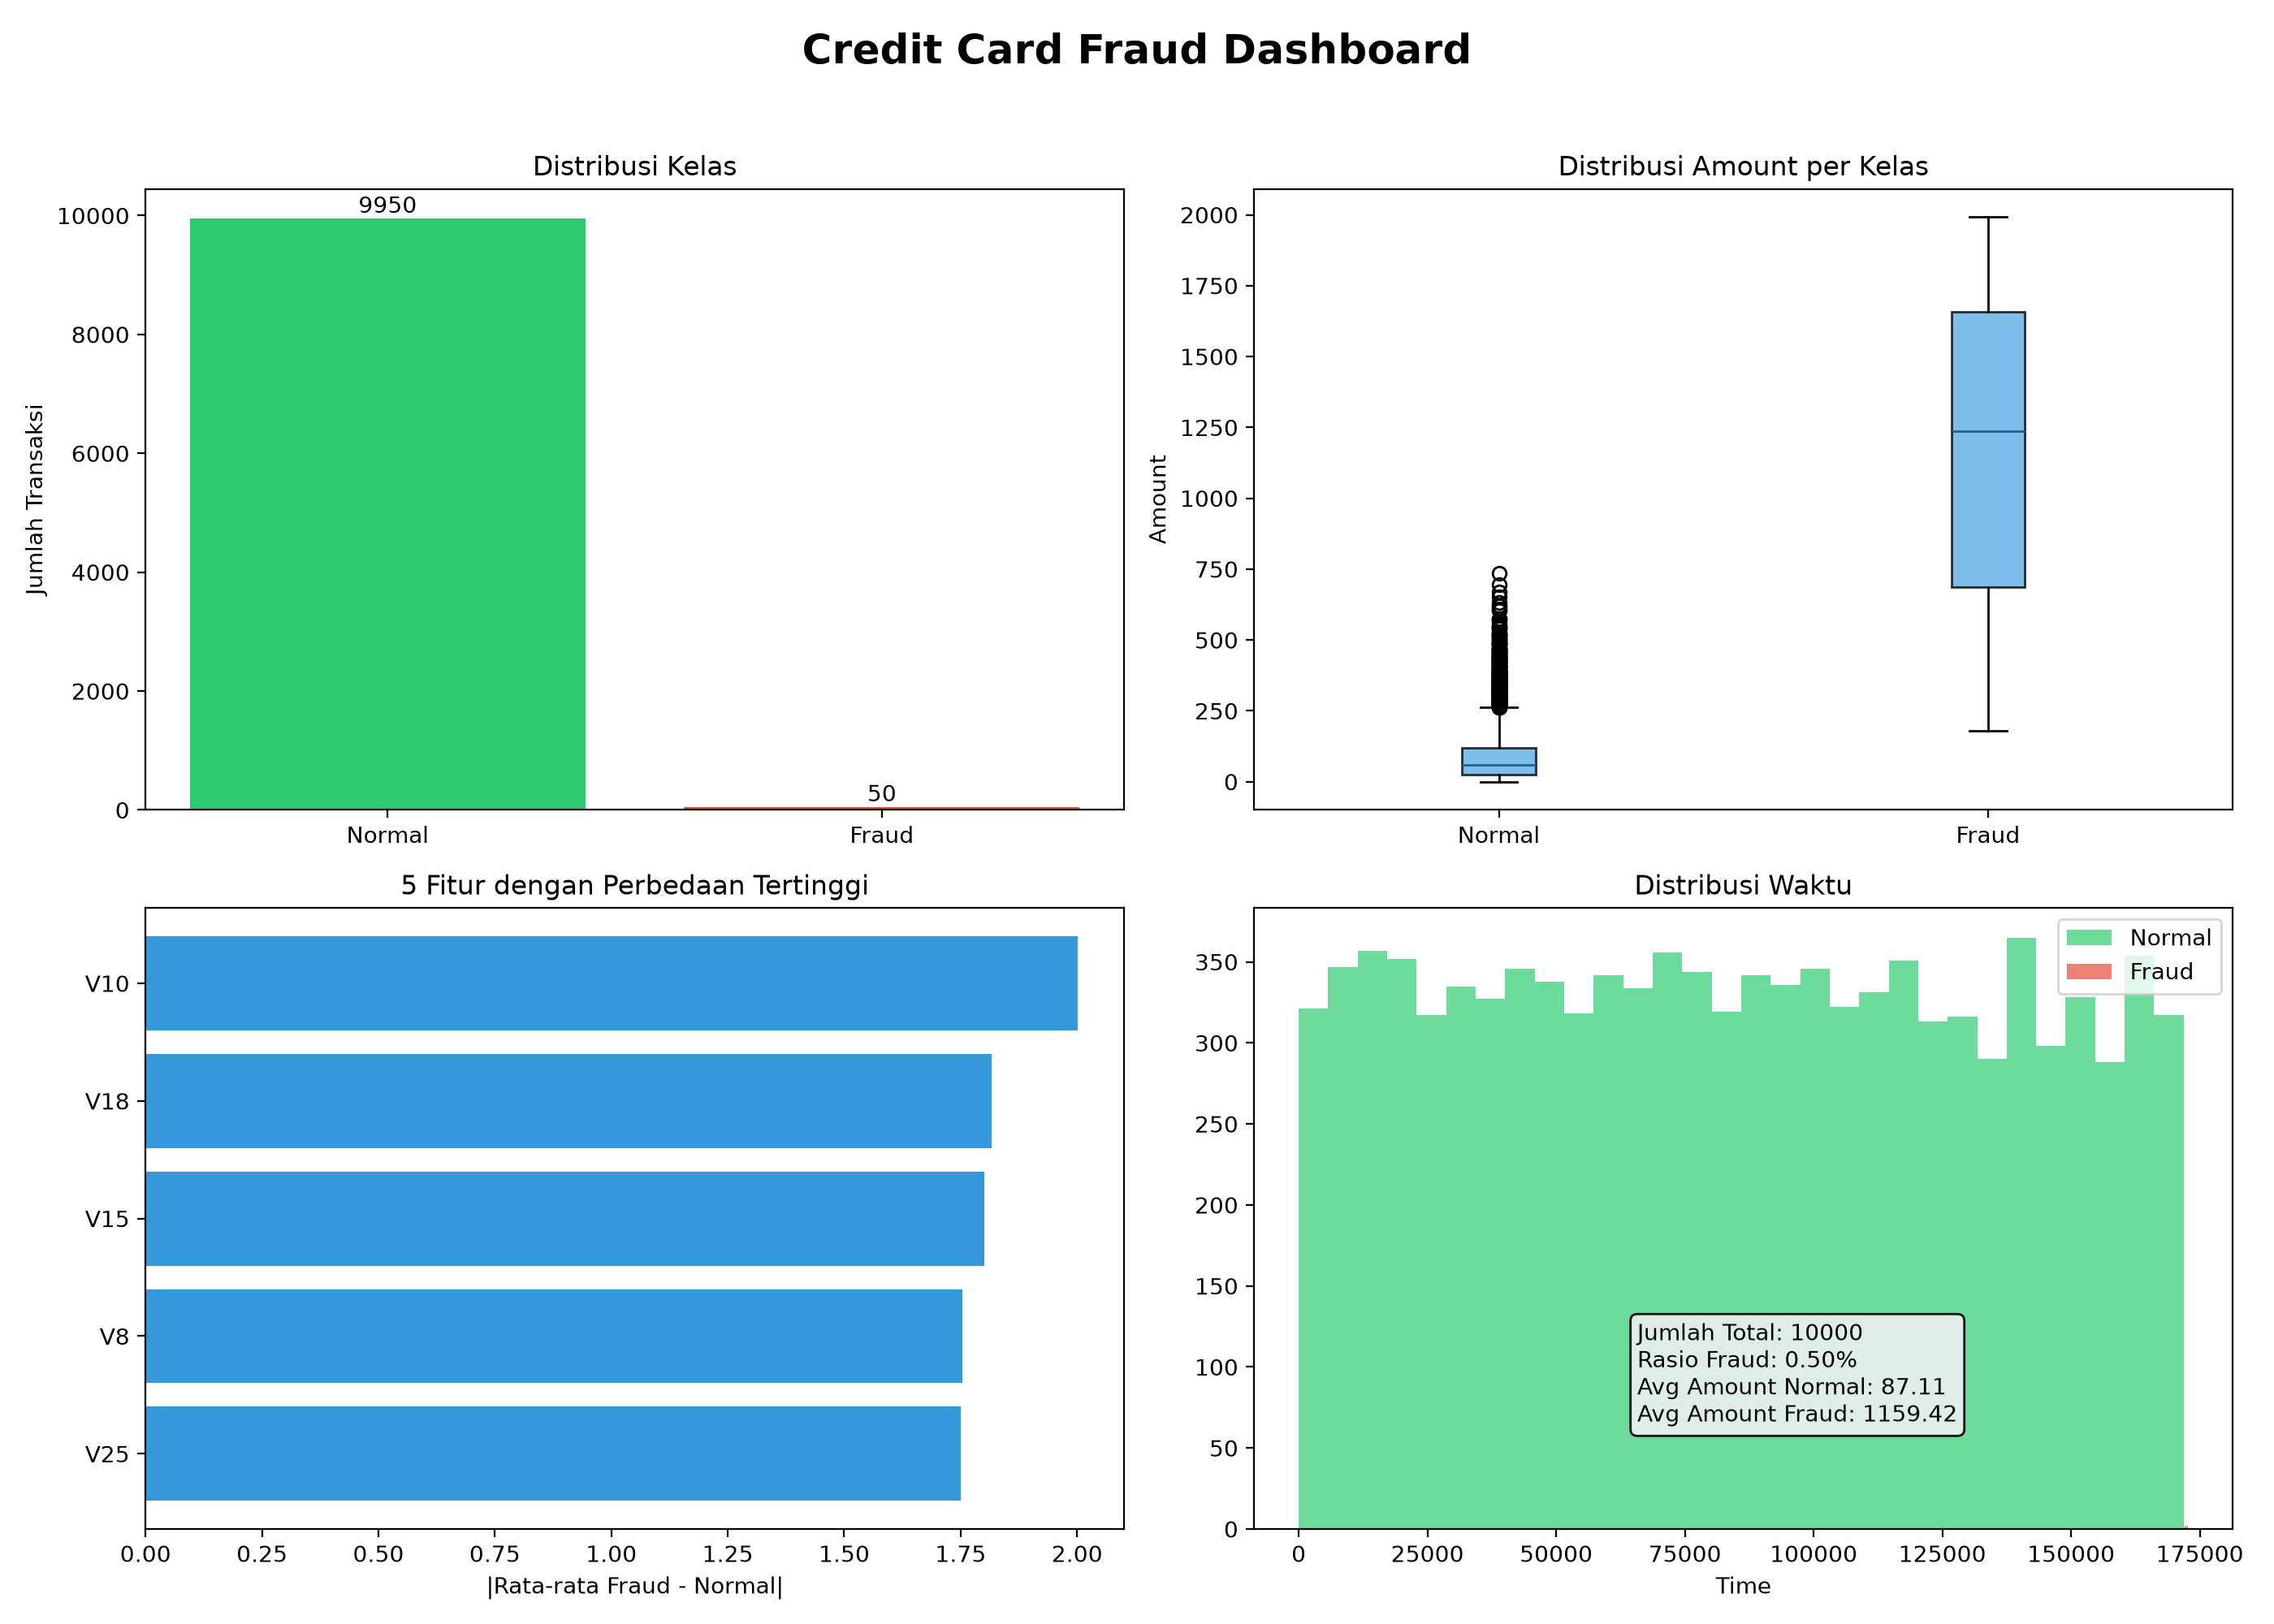

Reproduce this figure in Python.
import pandas as pd
import matplotlib
matplotlib.use('Agg')
import matplotlib.pyplot as plt

DATA_PATH = 'creditcard_synthetic.csv'
DASHBOARD_PATH = 'creditcard_dashboard.png'


def main():
    df = pd.read_csv(DATA_PATH)
    normal = df[df['Class'] == 0]
    fraud = df[df['Class'] == 1]

    plt.style.use('default')
    fig, axes = plt.subplots(2, 2, figsize=(14, 10))
    fig.suptitle('Credit Card Fraud Dashboard', fontsize=18, fontweight='bold')

    # 1. Distribution of classes
    labels = ['Normal', 'Fraud']
    counts = [len(normal), len(fraud)]
    axes[0, 0].bar(labels, counts, color=['#2ecc71', '#e74c3c'])
    axes[0, 0].set_title('Distribusi Kelas')
    axes[0, 0].set_ylabel('Jumlah Transaksi')
    for bar, value in zip(axes[0, 0].patches, counts):
        axes[0, 0].text(bar.get_x() + bar.get_width() / 2, value + 5, str(value), ha='center', va='bottom')

    # 2. Amount comparison between classes
    box = axes[0, 1].boxplot([normal['Amount'], fraud['Amount']], patch_artist=True)
    for patch in box['boxes']:
        patch.set(facecolor='#5dade2', alpha=0.8)
    for median in box['medians']:
        median.set(color='#1f618d')
    axes[0, 1].set_xticklabels(['Normal', 'Fraud'])
    axes[0, 1].set_title('Distribusi Amount per Kelas')
    axes[0, 1].set_ylabel('Amount')

    # 3. Top feature differences
    feature_diffs = []
    for col in [f'V{i}' for i in range(1, 29)]:
        diff = abs(fraud[col].mean() - normal[col].mean())
        feature_diffs.append((col, diff))
    top_features = sorted(feature_diffs, key=lambda x: x[1], reverse=True)[:5]
    feature_names = [item[0] for item in top_features]
    feature_values = [item[1] for item in top_features]
    axes[1, 0].barh(feature_names[::-1], feature_values[::-1], color='#3498db')
    axes[1, 0].set_title('5 Fitur dengan Perbedaan Tertinggi')
    axes[1, 0].set_xlabel('|Rata-rata Fraud - Normal|')

    # 4. Time distribution overlay
    axes[1, 1].hist(normal['Time'], bins=30, alpha=0.7, color='#2ecc71', label='Normal')
    axes[1, 1].hist(fraud['Time'], bins=30, alpha=0.7, color='#e74c3c', label='Fraud')
    axes[1, 1].set_title('Distribusi Waktu')
    axes[1, 1].set_xlabel('Time')
    axes[1, 1].legend()

    # Summary text
    summary_text = (
        f'Jumlah Total: {len(df)}\n'
        f'Rasio Fraud: {df["Class"].mean() * 100:.2f}%\n'
        f'Avg Amount Normal: {normal["Amount"].mean():.2f}\n'
        f'Avg Amount Fraud: {fraud["Amount"].mean():.2f}'
    )
    fig.text(0.72, 0.12, summary_text, fontsize=10, va='bottom', ha='left', bbox=dict(boxstyle='round', facecolor='#ecf0f1', alpha=0.9))

    plt.tight_layout(rect=[0, 0, 1, 0.96])
    fig.savefig(DASHBOARD_PATH, dpi=200)
    plt.close(fig)

    print(f'Dashboard created: {DASHBOARD_PATH}')
    print('Fraud rate:', round(df['Class'].mean() * 100, 2), '%')
    print('Top features:', feature_names)


if __name__ == '__main__':
    main()
